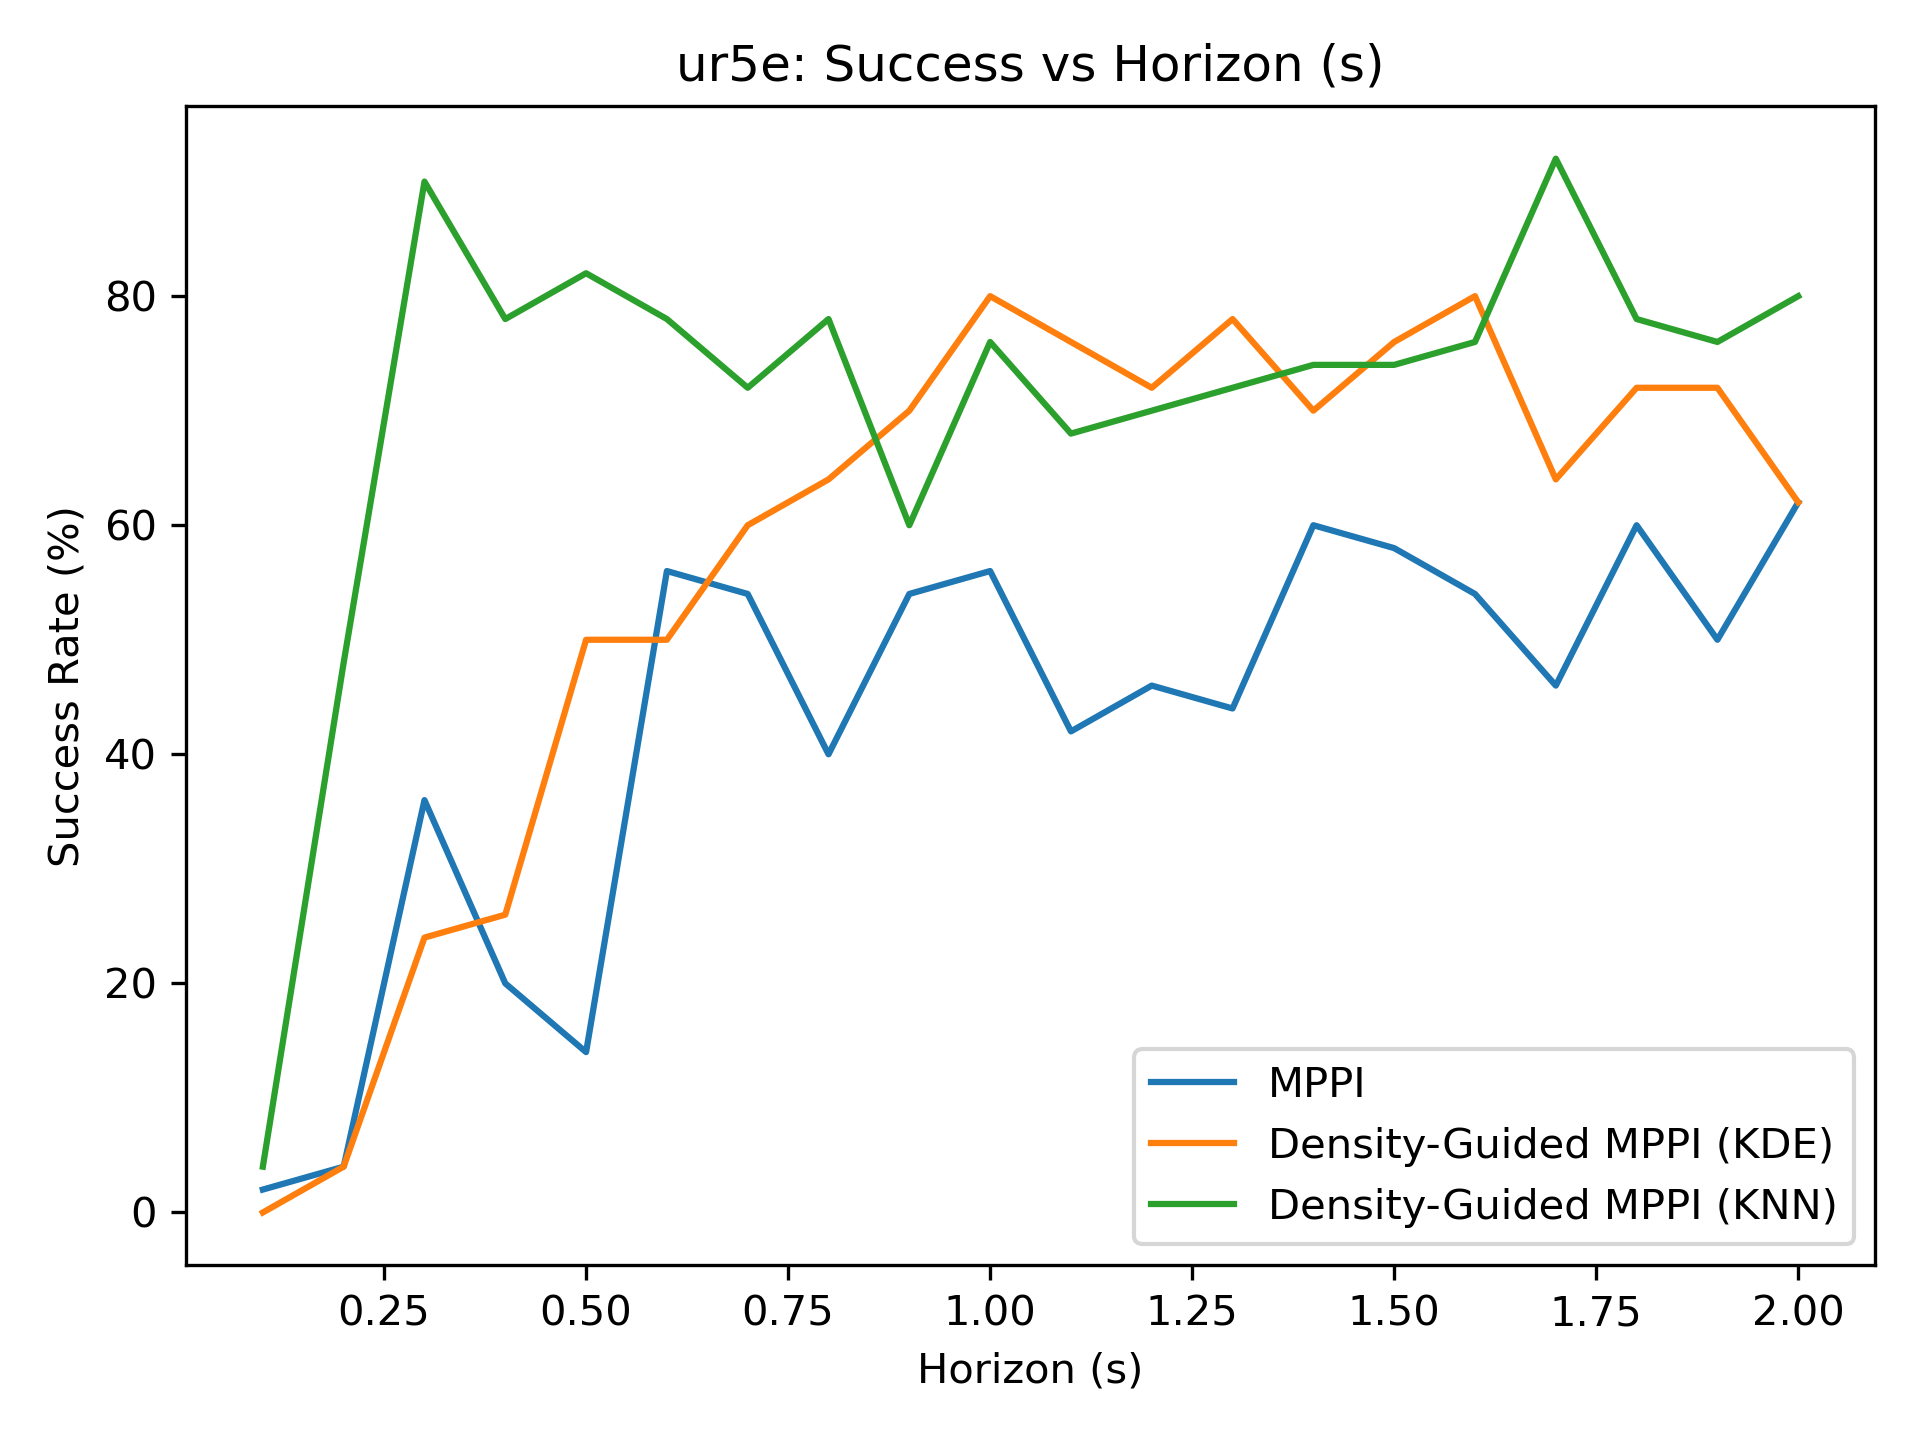

Data behind this chart, as committed beside it:
2.000000000000000000e+00, 4.000000000000000000e+00, 3.600000000000000000e+01, 2.000000000000000000e+01, 1.400000000000000000e+01, 5.600000000000000000e+01, 5.400000000000000000e+01, 4.000000000000000000e+01, 5.400000000000000000e+01, 5.600000000000000000e+01, 4.200000000000000000e+01, 4.600000000000000000e+01, 4.400000000000000000e+01, 6.000000000000000000e+01, 5.800000000000000000e+01, 5.400000000000000000e+01, 4.600000000000000000e+01, 6.000000000000000000e+01, 5.000000000000000000e+01, 6.200000000000000000e+01
0.000000000000000000e+00, 4.000000000000000000e+00, 2.400000000000000000e+01, 2.600000000000000000e+01, 5.000000000000000000e+01, 5.000000000000000000e+01, 6.000000000000000000e+01, 6.400000000000000000e+01, 7.000000000000000000e+01, 8.000000000000000000e+01, 7.600000000000000000e+01, 7.200000000000000000e+01, 7.800000000000000000e+01, 7.000000000000000000e+01, 7.600000000000000000e+01, 8.000000000000000000e+01, 6.400000000000000000e+01, 7.200000000000000000e+01, 7.200000000000000000e+01, 6.200000000000000000e+01
4.000000000000000000e+00, 4.800000000000000000e+01, 9.000000000000000000e+01, 7.800000000000000000e+01, 8.200000000000000000e+01, 7.800000000000000000e+01, 7.200000000000000000e+01, 7.800000000000000000e+01, 6.000000000000000000e+01, 7.600000000000000000e+01, 6.800000000000000000e+01, 7.000000000000000000e+01, 7.200000000000000000e+01, 7.400000000000000000e+01, 7.400000000000000000e+01, 7.600000000000000000e+01, 9.200000000000000000e+01, 7.800000000000000000e+01, 7.600000000000000000e+01, 8.000000000000000000e+01
